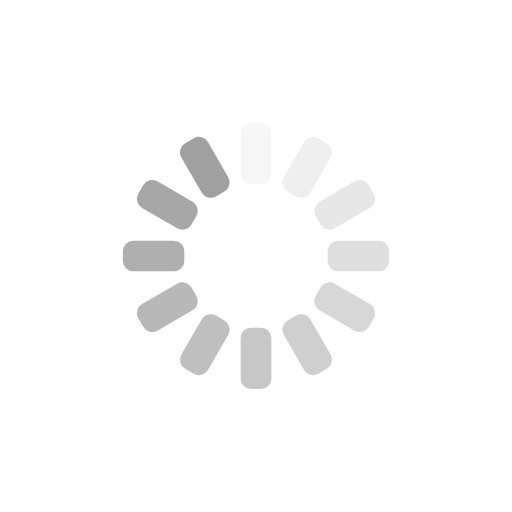
t = 0.00 s
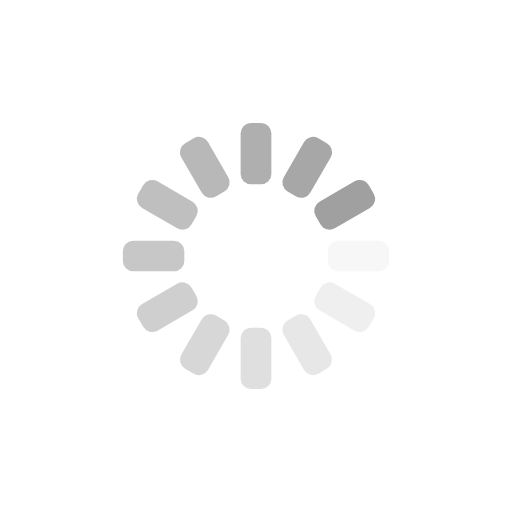
t = 0.25 s
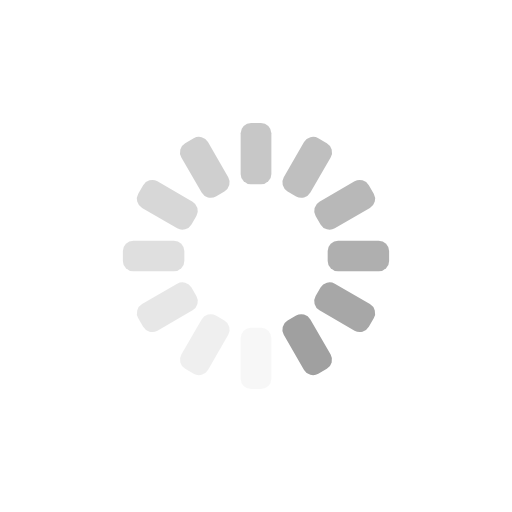
t = 0.50 s
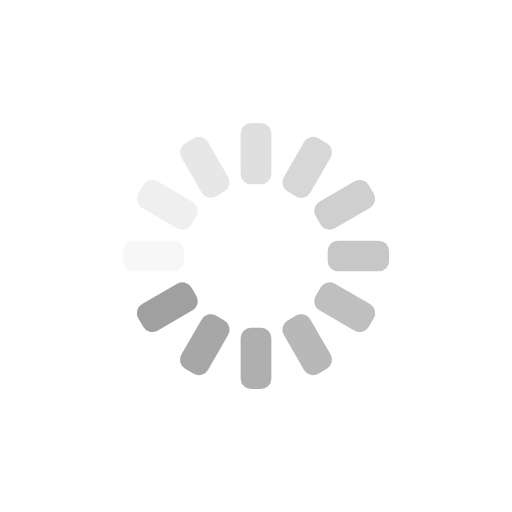
t = 0.75 s

The animated SVG that drew these frames (rendered in a browser with its animation timeline set to each time). Animation: 12 SMIL elements (animate=12); one cycle of 1.00 s, repeats indefinitely.

<?xml version="1.0" encoding="utf-8"?>
<svg xmlns="http://www.w3.org/2000/svg" xmlns:xlink="http://www.w3.org/1999/xlink" style="margin: auto; background: transparent; display: block; shape-rendering: auto; animation-play-state: running; animation-delay: 0s;" width="170px" height="170px" viewBox="0 0 100 100" preserveAspectRatio="xMidYMid">
<g transform="rotate(0 50 50)" style="animation-play-state: running; animation-delay: 0s;">
  <rect x="47" y="24" rx="2.04" ry="2.04" width="6" height="12" fill="#a0a0a0" style="animation-play-state: running; animation-delay: 0s;">
    <animate attributeName="opacity" values="1;0" keyTimes="0;1" dur="1s" begin="-0.9166666666666666s" repeatCount="indefinite" style="animation-play-state: running; animation-delay: 0s;"></animate>
  </rect>
</g><g transform="rotate(30 50 50)" style="animation-play-state: running; animation-delay: 0s;">
  <rect x="47" y="24" rx="2.04" ry="2.04" width="6" height="12" fill="#a0a0a0" style="animation-play-state: running; animation-delay: 0s;">
    <animate attributeName="opacity" values="1;0" keyTimes="0;1" dur="1s" begin="-0.8333333333333334s" repeatCount="indefinite" style="animation-play-state: running; animation-delay: 0s;"></animate>
  </rect>
</g><g transform="rotate(60 50 50)" style="animation-play-state: running; animation-delay: 0s;">
  <rect x="47" y="24" rx="2.04" ry="2.04" width="6" height="12" fill="#a0a0a0" style="animation-play-state: running; animation-delay: 0s;">
    <animate attributeName="opacity" values="1;0" keyTimes="0;1" dur="1s" begin="-0.75s" repeatCount="indefinite" style="animation-play-state: running; animation-delay: 0s;"></animate>
  </rect>
</g><g transform="rotate(90 50 50)" style="animation-play-state: running; animation-delay: 0s;">
  <rect x="47" y="24" rx="2.04" ry="2.04" width="6" height="12" fill="#a0a0a0" style="animation-play-state: running; animation-delay: 0s;">
    <animate attributeName="opacity" values="1;0" keyTimes="0;1" dur="1s" begin="-0.6666666666666666s" repeatCount="indefinite" style="animation-play-state: running; animation-delay: 0s;"></animate>
  </rect>
</g><g transform="rotate(120 50 50)" style="animation-play-state: running; animation-delay: 0s;">
  <rect x="47" y="24" rx="2.04" ry="2.04" width="6" height="12" fill="#a0a0a0" style="animation-play-state: running; animation-delay: 0s;">
    <animate attributeName="opacity" values="1;0" keyTimes="0;1" dur="1s" begin="-0.5833333333333334s" repeatCount="indefinite" style="animation-play-state: running; animation-delay: 0s;"></animate>
  </rect>
</g><g transform="rotate(150 50 50)" style="animation-play-state: running; animation-delay: 0s;">
  <rect x="47" y="24" rx="2.04" ry="2.04" width="6" height="12" fill="#a0a0a0" style="animation-play-state: running; animation-delay: 0s;">
    <animate attributeName="opacity" values="1;0" keyTimes="0;1" dur="1s" begin="-0.5s" repeatCount="indefinite" style="animation-play-state: running; animation-delay: 0s;"></animate>
  </rect>
</g><g transform="rotate(180 50 50)" style="animation-play-state: running; animation-delay: 0s;">
  <rect x="47" y="24" rx="2.04" ry="2.04" width="6" height="12" fill="#a0a0a0" style="animation-play-state: running; animation-delay: 0s;">
    <animate attributeName="opacity" values="1;0" keyTimes="0;1" dur="1s" begin="-0.4166666666666667s" repeatCount="indefinite" style="animation-play-state: running; animation-delay: 0s;"></animate>
  </rect>
</g><g transform="rotate(210 50 50)" style="animation-play-state: running; animation-delay: 0s;">
  <rect x="47" y="24" rx="2.04" ry="2.04" width="6" height="12" fill="#a0a0a0" style="animation-play-state: running; animation-delay: 0s;">
    <animate attributeName="opacity" values="1;0" keyTimes="0;1" dur="1s" begin="-0.3333333333333333s" repeatCount="indefinite" style="animation-play-state: running; animation-delay: 0s;"></animate>
  </rect>
</g><g transform="rotate(240 50 50)" style="animation-play-state: running; animation-delay: 0s;">
  <rect x="47" y="24" rx="2.04" ry="2.04" width="6" height="12" fill="#a0a0a0" style="animation-play-state: running; animation-delay: 0s;">
    <animate attributeName="opacity" values="1;0" keyTimes="0;1" dur="1s" begin="-0.25s" repeatCount="indefinite" style="animation-play-state: running; animation-delay: 0s;"></animate>
  </rect>
</g><g transform="rotate(270 50 50)" style="animation-play-state: running; animation-delay: 0s;">
  <rect x="47" y="24" rx="2.04" ry="2.04" width="6" height="12" fill="#a0a0a0" style="animation-play-state: running; animation-delay: 0s;">
    <animate attributeName="opacity" values="1;0" keyTimes="0;1" dur="1s" begin="-0.16666666666666666s" repeatCount="indefinite" style="animation-play-state: running; animation-delay: 0s;"></animate>
  </rect>
</g><g transform="rotate(300 50 50)" style="animation-play-state: running; animation-delay: 0s;">
  <rect x="47" y="24" rx="2.04" ry="2.04" width="6" height="12" fill="#a0a0a0" style="animation-play-state: running; animation-delay: 0s;">
    <animate attributeName="opacity" values="1;0" keyTimes="0;1" dur="1s" begin="-0.08333333333333333s" repeatCount="indefinite" style="animation-play-state: running; animation-delay: 0s;"></animate>
  </rect>
</g><g transform="rotate(330 50 50)" style="animation-play-state: running; animation-delay: 0s;">
  <rect x="47" y="24" rx="2.04" ry="2.04" width="6" height="12" fill="#a0a0a0" style="animation-play-state: running; animation-delay: 0s;">
    <animate attributeName="opacity" values="1;0" keyTimes="0;1" dur="1s" begin="0s" repeatCount="indefinite" style="animation-play-state: running; animation-delay: 0s;"></animate>
  </rect>
</g>
<!-- [ldio] generated by https://loading.io/ --></svg>
